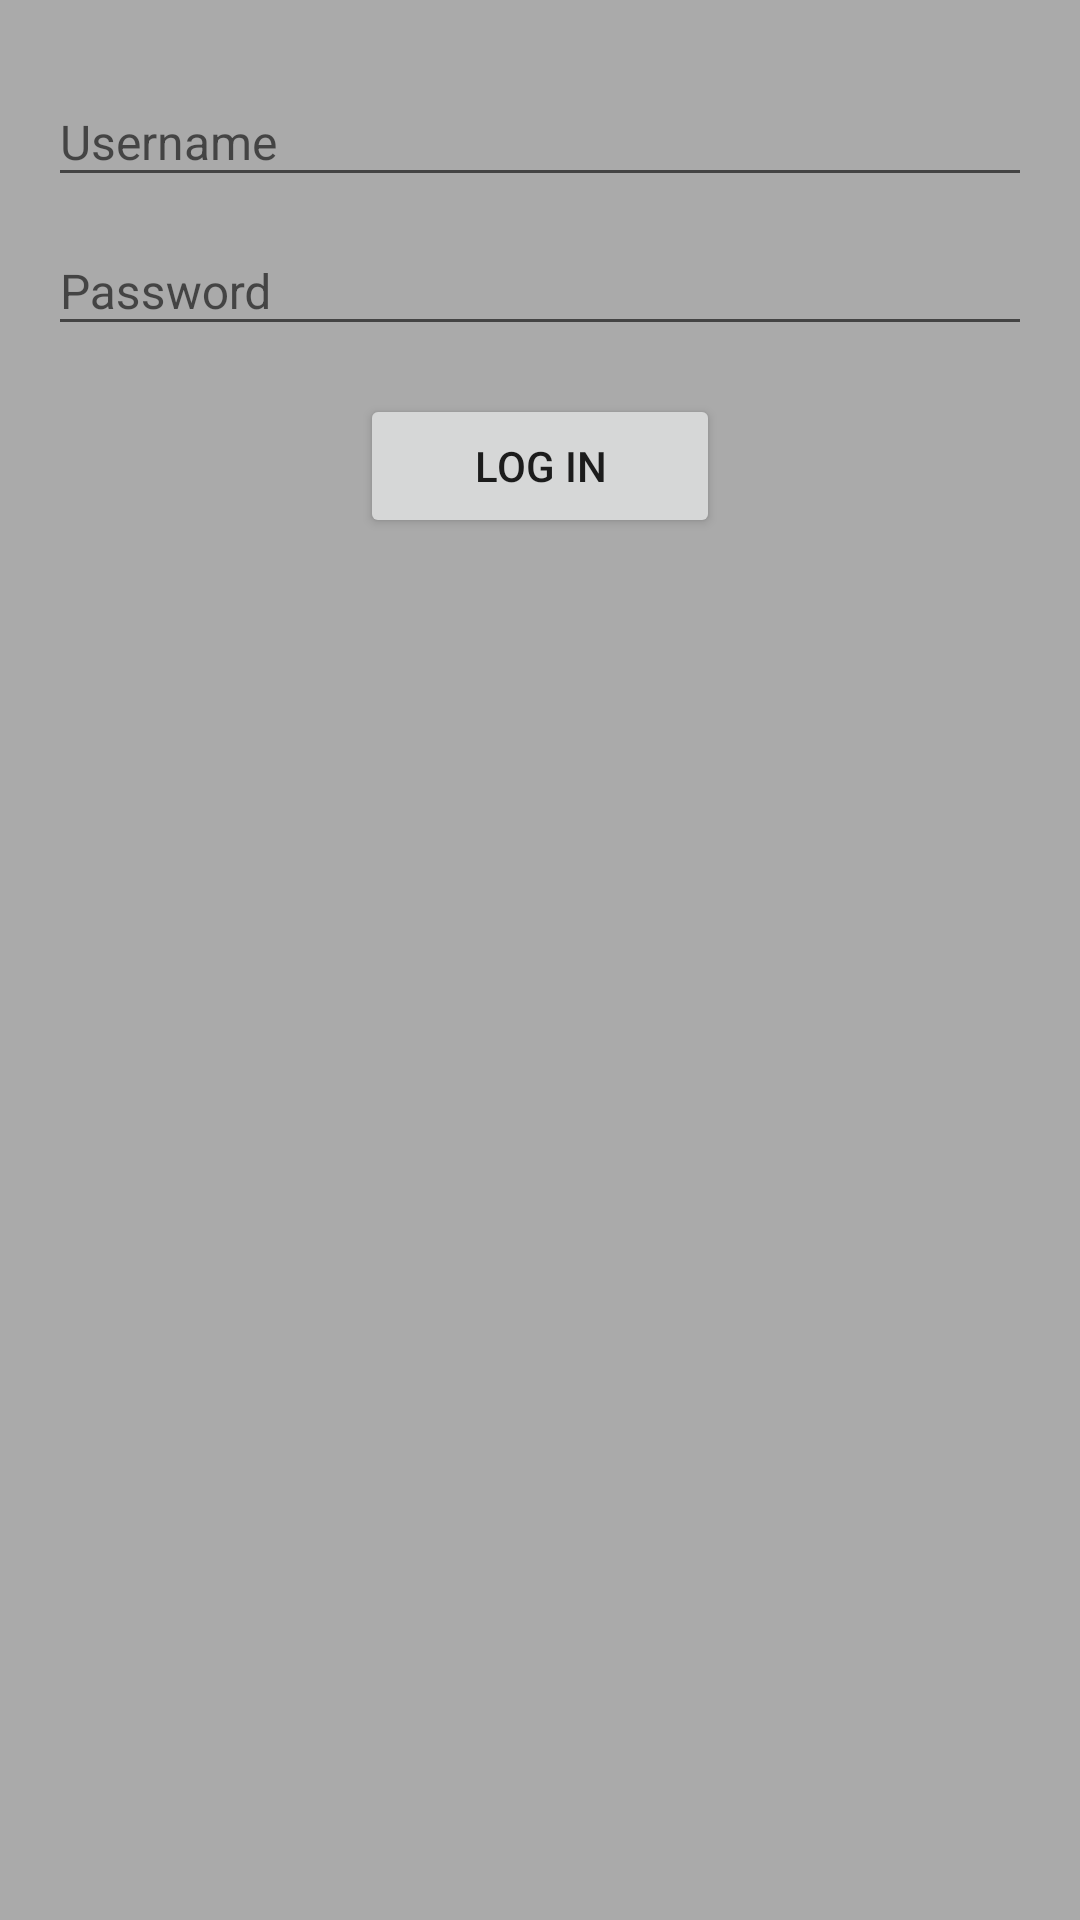

This screen was rendered from an Android layout file. Write that file and the resources it references.
<!-- AndroidManifest.xml: application theme AppTheme -->
<!-- res/layout/activity_login.xml -->
<?xml version="1.0" encoding="utf-8"?>
<LinearLayout xmlns:android="http://schemas.android.com/apk/res/android"
    xmlns:app="http://schemas.android.com/apk/res-auto"
    xmlns:tools="http://schemas.android.com/tools"
    android:layout_width="match_parent"
    android:layout_height="match_parent"
    tools:context="com.technocratos.graphapisample.auth.activities.LoginActivity"
    android:padding="@dimen/default_padding"
    android:orientation="vertical"
    android:gravity="center_horizontal">

    <android.support.design.widget.TextInputLayout
        android:layout_width="match_parent"
        android:layout_height="wrap_content">

        <android.support.design.widget.TextInputEditText
            android:id="@+id/loginActivityTextUsername"
            android:layout_width="match_parent"
            android:layout_height="wrap_content"
            android:textSize="@dimen/font_16"
            android:hint="@string/username"
            android:inputType="text"
            android:imeOptions="actionNext"
            android:nextFocusDown="@id/loginActivityTextPassword"/>

    </android.support.design.widget.TextInputLayout>

    <android.support.design.widget.TextInputLayout
        android:layout_width="match_parent"
        android:layout_height="wrap_content">

        <android.support.design.widget.TextInputEditText
            android:id="@+id/loginActivityTextPassword"
            android:layout_width="match_parent"
            android:layout_height="wrap_content"
            android:textSize="@dimen/font_16"
            android:hint="@string/password"
            android:inputType="textVisiblePassword"
            android:imeOptions="actionDone"
            android:nextFocusDown="@+id/loginActivityButtonGo"/>

    </android.support.design.widget.TextInputLayout>

    <Button
        android:id="@+id/loginActivityButtonGo"
        android:layout_width="@dimen/button_width"
        android:layout_height="wrap_content"
        android:layout_marginTop="@dimen/default_padding"
        android:text="@string/login"/>
</LinearLayout>
<!-- resources referenced by this layout -->
<resources>
  <dimen name="button_width">120dp</dimen>
  <dimen name="default_padding">16dp</dimen>
  <dimen name="font_16">16sp</dimen>
  <string name="login">Log In</string>
  <string name="password">Password</string>
  <string name="username">Username</string>
  <style name="AppTheme" parent="Theme.AppCompat.Light.NoActionBar">
          
          <item name="android:colorBackground">@android:color/darker_gray</item>
      </style>
</resources>
